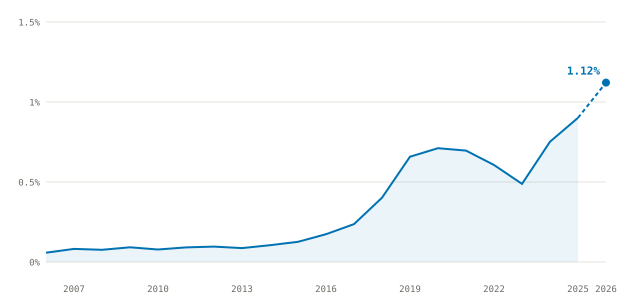

Source data for this figure (header and first rows):
year, names_ai_skill_pct, asks_for_ai_in_role_pct, definition
2006, 0.058, 0.02, frozen v1 fp 2f073672be5d998c
2007, 0.082, 0.03, frozen v1 fp 2f073672be5d998c
2008, 0.076, 0.028, frozen v1 fp 2f073672be5d998c
2009, 0.092, 0.019, frozen v1 fp 2f073672be5d998c
2010, 0.078, 0.026, frozen v1 fp 2f073672be5d998c
2011, 0.091, 0.031, frozen v1 fp 2f073672be5d998c
2012, 0.096, 0.032, frozen v1 fp 2f073672be5d998c
2013, 0.087, 0.026, frozen v1 fp 2f073672be5d998c
2014, 0.105, 0.035, frozen v1 fp 2f073672be5d998c
2015, 0.126, 0.058, frozen v1 fp 2f073672be5d998c
2016, 0.174, 0.086, frozen v1 fp 2f073672be5d998c
2017, 0.237, 0.113, frozen v1 fp 2f073672be5d998c
2018, 0.402, 0.179, frozen v1 fp 2f073672be5d998c
2019, 0.658, 0.257, frozen v1 fp 2f073672be5d998c
2020, 0.711, 0.301, frozen v1 fp 2f073672be5d998c
2021, 0.696, 0.302, frozen v1 fp 2f073672be5d998c
2022, 0.606, 0.256, frozen v1 fp 2f073672be5d998c
2023, 0.488, 0.209, frozen v1 fp 2f073672be5d998c
2024, 0.752, 0.327, frozen v1 fp 2f073672be5d998c
2025, 0.901, 0.441, frozen v1 fp 2f073672be5d998c
2026, 1.121, 0.5, frozen v1 fp 2f073672be5d998c
